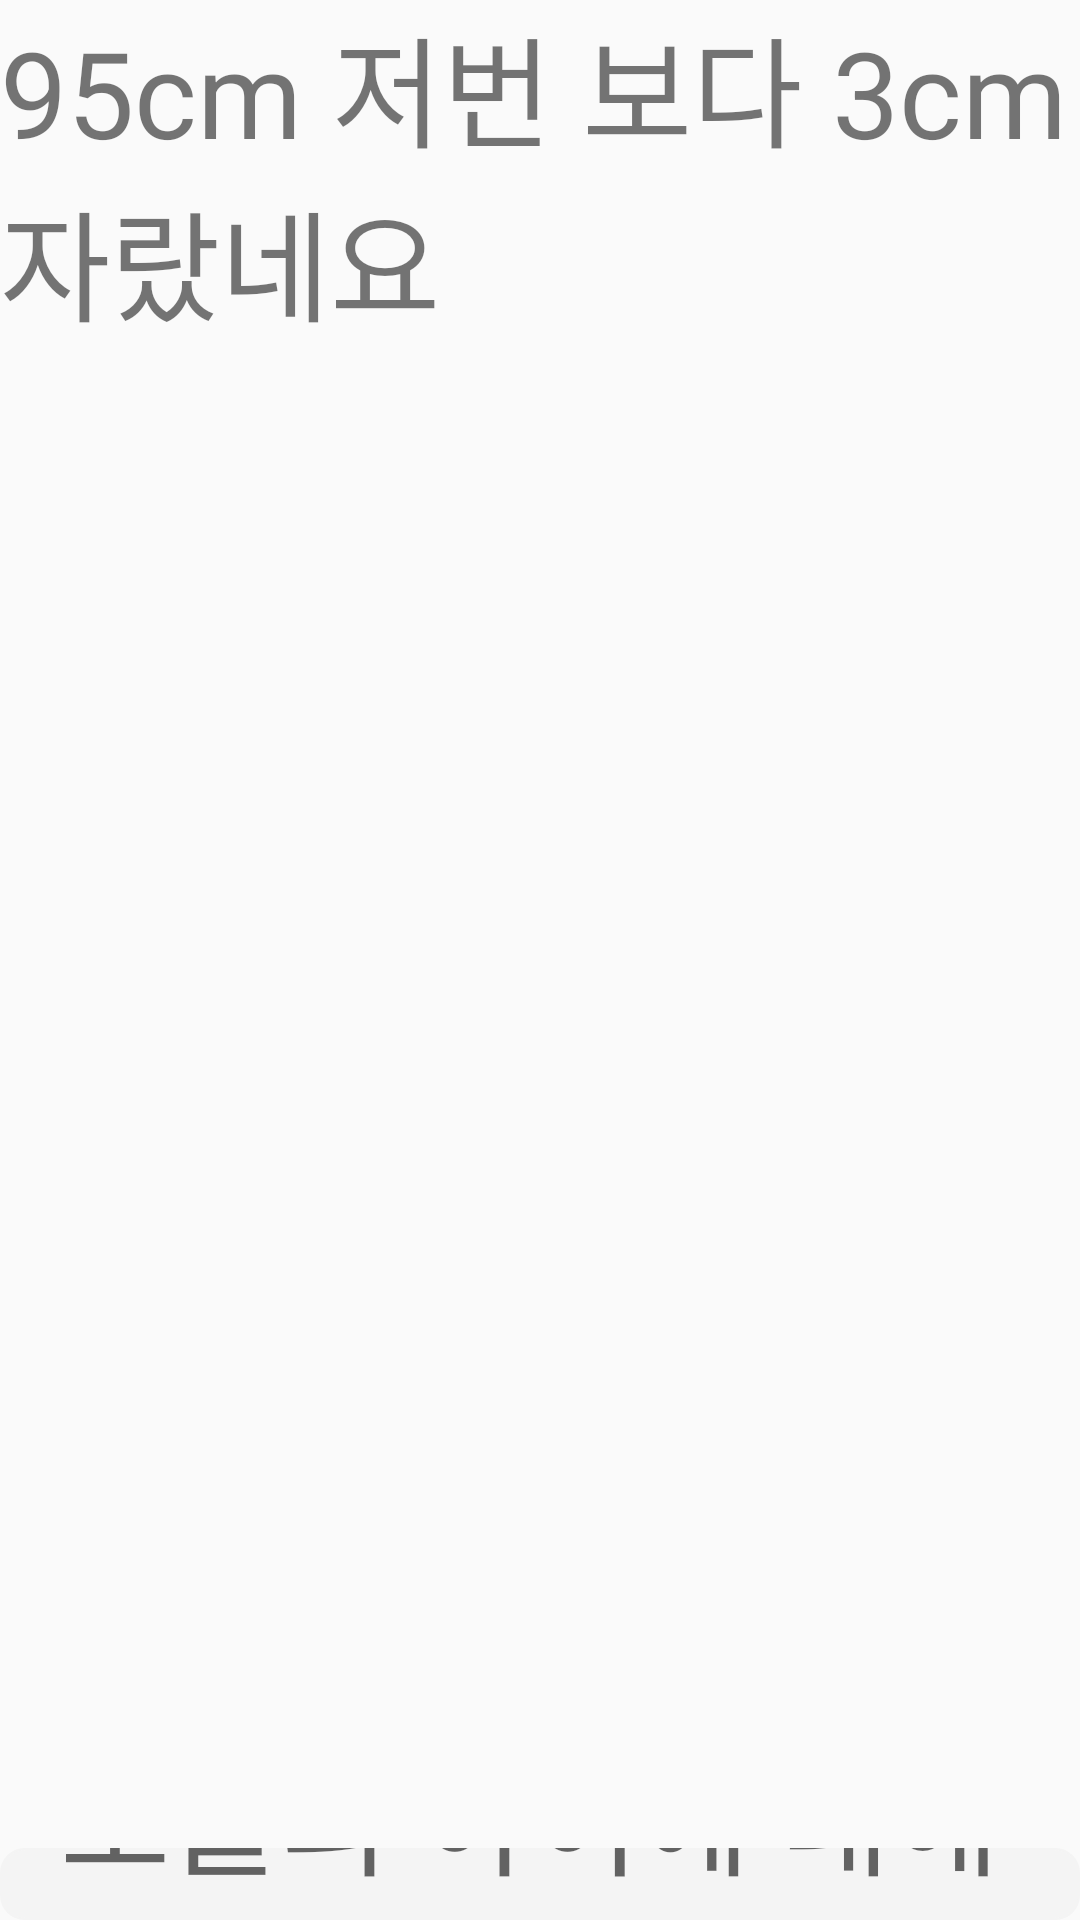

Here is an Android app screen rendered from its layout file. Give the layout XML and the strings, colors and styles it references.
<!-- AndroidManifest.xml: application theme AppTheme -->
<!-- res/layout/record_result.xml -->
<?xml version="1.0" encoding="utf-8"?>
<LinearLayout xmlns:android="http://schemas.android.com/apk/res/android"
    xmlns:app="http://schemas.android.com/apk/res-auto"
    xmlns:tools="http://schemas.android.com/tools"
    android:layout_width="match_parent"
    android:layout_height="match_parent"
    android:orientation="vertical">

    <TextView
        android:id="@+id/textView1"
        android:layout_width="wrap_content"
        android:layout_height="wrap_content"
        android:layout_gravity="center"
        android:text="95cm 저번 보다 3cm 자랐네요" />

    <ImageView
        android:id="@+id/imageView"
        android:layout_width="300dp"
        android:layout_height="500dp"
        tools:srcCompat="@tools:sample/avatars"
        android:layout_gravity="center"/>
    <EditText
        android:layout_width="wrap_content"
        android:layout_height="wrap_content"
        android:id="@+id/editText1"
        android:layout_gravity="center"
        android:hint="  오늘의 아이에 대해 기록하고 싶은 말을 써주세요! \n\n\n"
        android:background="@drawable/border"
        />
    <LinearLayout
        android:layout_width="wrap_content"
        android:layout_height="wrap_content"
        android:layout_gravity="center">
    <Button
        android:layout_width="wrap_content"
        android:layout_height="wrap_content"
        android:id="@+id/button1"
        android:text="기록하기"
        />
    <Button
        android:layout_width="wrap_content"
        android:layout_height="wrap_content"
        android:id="@+id/button2"
        android:text="다시 찍기"
        />
    </LinearLayout>
</LinearLayout>
<!-- resources referenced by this layout -->
<resources>
  <!-- drawable border (drawable) -->
  <?xml version="1.0" encoding="utf-8"?>
  <shape xmlns:android="http://schemas.android.com/apk/res/android"
      android:shape="rectangle"
      >
  
      <solid android:color="#F4F4F4" />
  
      <stroke
          android:width="2px"
          android:color="#F4F4F4"
          />
  
  
      <corners
          android:bottomLeftRadius="8dp"
          android:bottomRightRadius="8dp"
          android:topLeftRadius="8dp"
          android:topRightRadius="8dp" />
  
  </shape>
  <style name="AppTheme" parent="Theme.AppCompat.Light.NoActionBar">
          
          <item name="colorPrimary">@color/colorPrimary</item>
          <item name="colorPrimaryDark">@color/colorPrimaryDark</item>
          <item name="colorAccent">@color/colorAccent</item>
          <item name="android:textSize">40dp</item>
      </style>
  <color name="colorPrimary">#008577</color>
  <color name="colorPrimaryDark">#00574B</color>
  <color name="colorAccent">#D81B60</color>
</resources>
